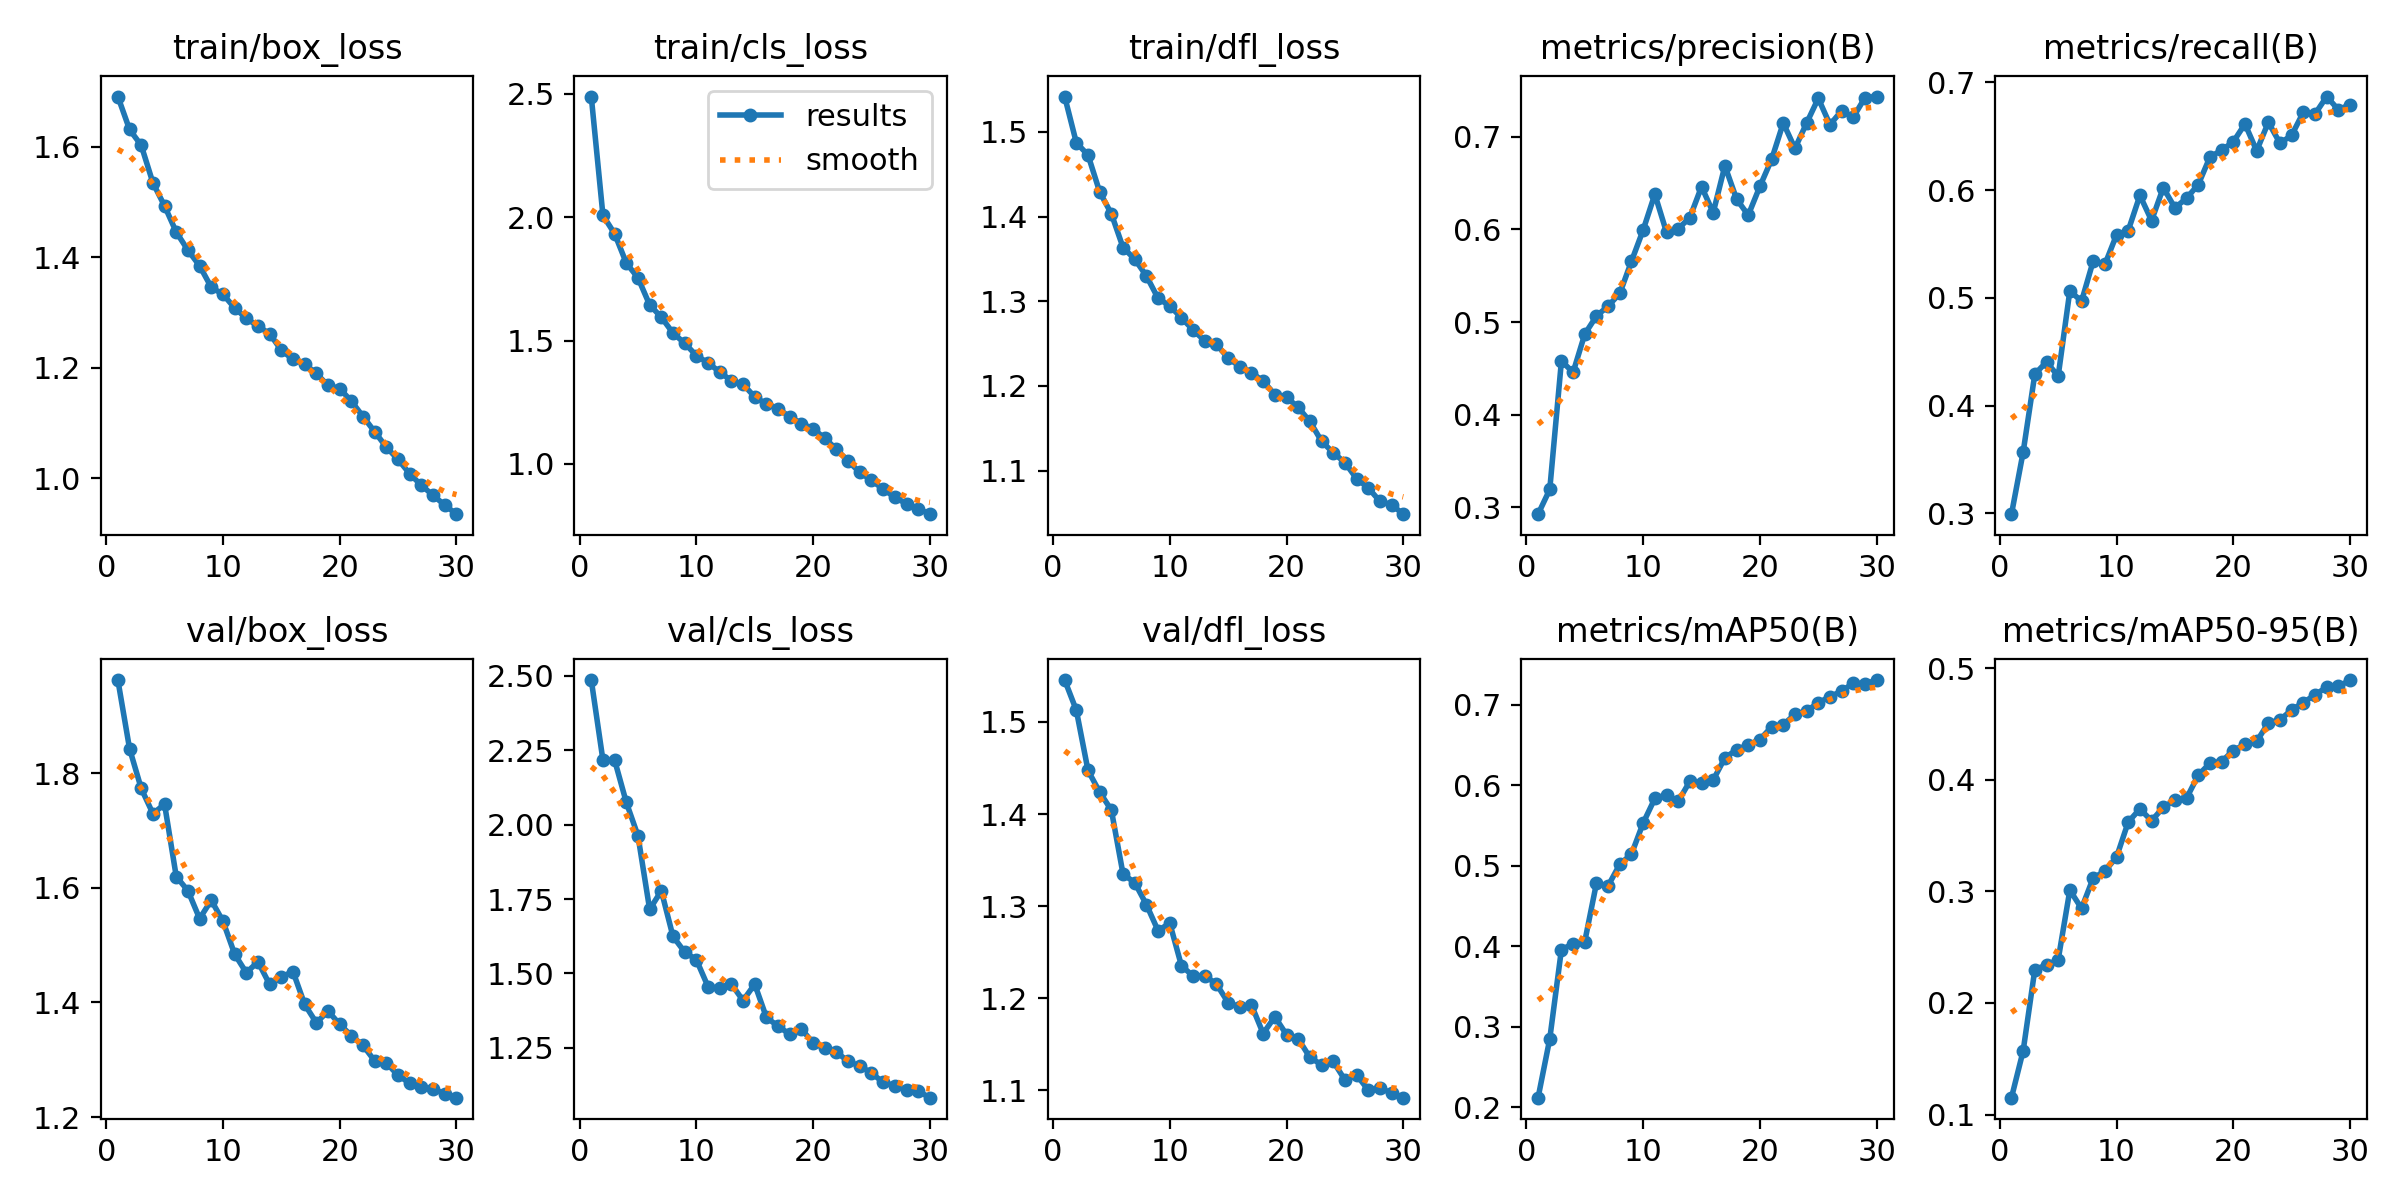

Source data for this figure (header and first rows):
epoch, time, train/box_loss, train/cls_loss, train/dfl_loss, metrics/precision(B), metrics/recall(B), metrics/mAP50(B), metrics/mAP50-95(B), val/box_loss, val/cls_loss, val/dfl_loss, lr/pg0, lr/pg1, lr/pg2
1, 159.4, 1.691, 2.489, 1.542, 0.2925, 0.2993, 0.2117, 0.1152, 1.962, 2.486, 1.545, 0.0003327, 0.0003327, 0.0003327
2, 288.2, 1.631, 2.007, 1.487, 0.3192, 0.3568, 0.2847, 0.1571, 1.843, 2.217, 1.513, 0.000644, 0.000644, 0.000644
3, 415.4, 1.603, 1.933, 1.473, 0.4579, 0.4292, 0.3958, 0.2299, 1.773, 2.217, 1.447, 0.0009334, 0.0009334, 0.0009334
4, 542, 1.535, 1.814, 1.429, 0.4457, 0.4405, 0.4029, 0.234, 1.729, 2.075, 1.424, 0.000901, 0.000901, 0.000901
5, 669.9, 1.493, 1.754, 1.403, 0.487, 0.4273, 0.4058, 0.2388, 1.746, 1.963, 1.404, 0.000868, 0.000868, 0.000868
6, 799.5, 1.446, 1.645, 1.363, 0.5064, 0.5066, 0.4783, 0.3011, 1.62, 1.715, 1.335, 0.000835, 0.000835, 0.000835
7, 928, 1.413, 1.595, 1.35, 0.5172, 0.4968, 0.4751, 0.2847, 1.595, 1.778, 1.325, 0.000802, 0.000802, 0.000802
8, 1058, 1.385, 1.53, 1.33, 0.5309, 0.5341, 0.5018, 0.312, 1.546, 1.624, 1.302, 0.000769, 0.000769, 0.000769
9, 1188, 1.346, 1.489, 1.304, 0.5657, 0.531, 0.5145, 0.3181, 1.578, 1.572, 1.273, 0.000736, 0.000736, 0.000736
10, 1319, 1.333, 1.439, 1.295, 0.5994, 0.5585, 0.5531, 0.3308, 1.542, 1.546, 1.282, 0.000703, 0.000703, 0.000703
11, 1450, 1.308, 1.41, 1.28, 0.6381, 0.5624, 0.5836, 0.3622, 1.484, 1.456, 1.235, 0.00067, 0.00067, 0.00067
12, 1581, 1.289, 1.373, 1.266, 0.5969, 0.5951, 0.5882, 0.3739, 1.452, 1.45, 1.224, 0.000637, 0.000637, 0.000637
13, 1711, 1.275, 1.337, 1.253, 0.6007, 0.5717, 0.5799, 0.3633, 1.471, 1.464, 1.224, 0.000604, 0.000604, 0.000604
14, 1840, 1.262, 1.323, 1.249, 0.6129, 0.6022, 0.605, 0.3753, 1.431, 1.409, 1.215, 0.000571, 0.000571, 0.000571
15, 1969, 1.232, 1.272, 1.233, 0.6462, 0.5835, 0.6026, 0.3819, 1.445, 1.464, 1.195, 0.000538, 0.000538, 0.000538
16, 2097, 1.215, 1.243, 1.223, 0.6181, 0.5925, 0.6066, 0.3836, 1.454, 1.352, 1.19, 0.000505, 0.000505, 0.000505
17, 2225, 1.207, 1.223, 1.216, 0.6687, 0.6051, 0.6341, 0.4041, 1.396, 1.323, 1.193, 0.000472, 0.000472, 0.000472
18, 2354, 1.19, 1.192, 1.206, 0.6329, 0.6307, 0.6442, 0.4149, 1.364, 1.296, 1.162, 0.000439, 0.000439, 0.000439
19, 2483, 1.168, 1.163, 1.19, 0.6154, 0.637, 0.65, 0.4163, 1.385, 1.314, 1.18, 0.000406, 0.000406, 0.000406
20, 2613, 1.162, 1.143, 1.187, 0.6466, 0.6448, 0.6568, 0.4262, 1.362, 1.266, 1.16, 0.000373, 0.000373, 0.000373
21, 2740, 1.139, 1.104, 1.175, 0.6756, 0.6614, 0.6726, 0.4318, 1.342, 1.249, 1.156, 0.00034, 0.00034, 0.00034
22, 2865, 1.112, 1.06, 1.158, 0.715, 0.6364, 0.6754, 0.4344, 1.325, 1.236, 1.136, 0.000307, 0.000307, 0.000307
23, 2990, 1.084, 1.011, 1.135, 0.6875, 0.6629, 0.6881, 0.4509, 1.298, 1.204, 1.128, 0.000274, 0.000274, 0.000274
24, 3116, 1.056, 0.9664, 1.121, 0.7149, 0.6434, 0.6925, 0.4537, 1.294, 1.189, 1.131, 0.000241, 0.000241, 0.000241
25, 3242, 1.034, 0.9337, 1.11, 0.7416, 0.6509, 0.7025, 0.4626, 1.273, 1.165, 1.111, 0.000208, 0.000208, 0.000208
26, 3367, 1.008, 0.8982, 1.091, 0.7132, 0.6723, 0.7103, 0.4692, 1.259, 1.134, 1.117, 0.000175, 0.000175, 0.000175
27, 3494, 0.9868, 0.8653, 1.08, 0.7281, 0.6706, 0.7169, 0.4761, 1.252, 1.123, 1.1, 0.000142, 0.000142, 0.000142
28, 3621, 0.9689, 0.8383, 1.064, 0.7213, 0.6868, 0.7272, 0.4831, 1.249, 1.107, 1.103, 0.000109, 0.000109, 0.000109
29, 3758, 0.9511, 0.8191, 1.06, 0.7424, 0.6745, 0.726, 0.4837, 1.241, 1.105, 1.097, 7.6e-05, 7.6e-05, 7.6e-05
30, 3889, 0.9347, 0.7966, 1.049, 0.7435, 0.6793, 0.7308, 0.4894, 1.234, 1.083, 1.092, 4.3e-05, 4.3e-05, 4.3e-05
